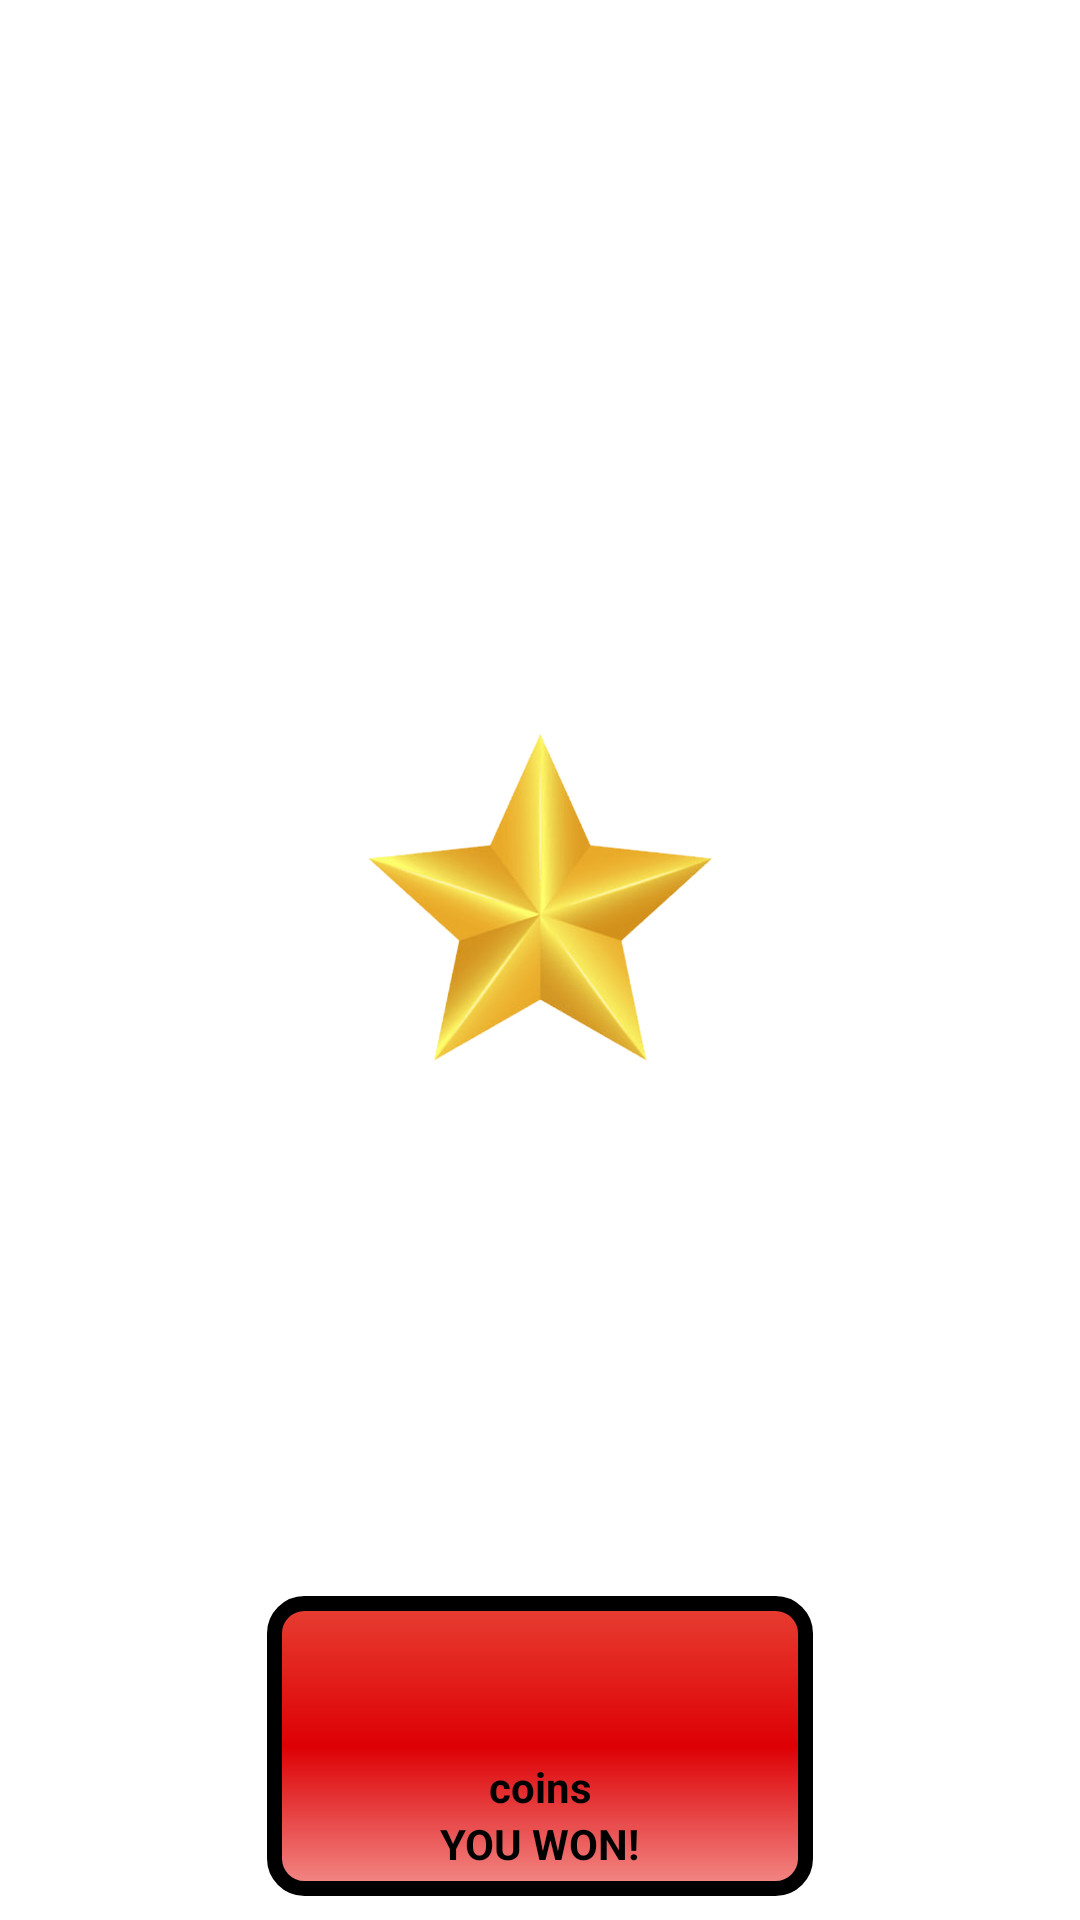

Reconstruct the res/layout file that produces this screen, plus the resources it refers to.
<!-- AndroidManifest.xml: application theme Theme.Shambleschristmas -->
<!-- res/layout/win_splash.xml -->
<?xml version="1.0" encoding="utf-8"?>
<androidx.constraintlayout.widget.ConstraintLayout xmlns:android="http://schemas.android.com/apk/res/android"
    xmlns:app="http://schemas.android.com/apk/res-auto"
    xmlns:tools="http://schemas.android.com/tools"
    android:id="@+id/win_splash"
    android:layout_width="match_parent"
    android:layout_height="match_parent">

    <FrameLayout
        android:id="@+id/frameLayout"
        android:layout_width="182dp"
        android:layout_height="100dp"
        android:layout_marginBottom="8dp"
        android:layout_marginEnd="8dp"
        android:layout_marginStart="8dp"
        android:background="@drawable/corner_radius"
        app:layout_constraintBottom_toBottomOf="parent"
        app:layout_constraintEnd_toEndOf="parent"
        app:layout_constraintStart_toStartOf="parent">
    </FrameLayout>

    <TextView
        android:layout_width="wrap_content"
        android:layout_height="wrap_content"
        android:layout_marginBottom="8dp"
        android:layout_marginEnd="8dp"
        android:layout_marginStart="8dp"
        android:text="@string/win_splash"
        android:textColor="@android:color/black"
        android:textSize="@dimen/text_combinations"
        android:textStyle="bold"
        app:layout_constraintBottom_toBottomOf="@+id/frameLayout"
        app:layout_constraintEnd_toEndOf="@+id/frameLayout"
        app:layout_constraintStart_toStartOf="@+id/frameLayout"
        tools:text="@string/win_splash" />

    <ImageView
        android:id="@+id/imageView8"
        android:layout_width="115dp"
        android:layout_height="wrap_content"
        android:layout_marginBottom="85dp"
        android:layout_marginEnd="8dp"
        android:layout_marginStart="8dp"
        app:layout_constraintBottom_toBottomOf="parent"
        app:layout_constraintEnd_toEndOf="parent"
        app:layout_constraintStart_toStartOf="parent"
        app:srcCompat="@drawable/coinss" />

    <include
        layout="@layout/you_won_text"
        android:layout_width="wrap_content"
        android:layout_height="wrap_content"
        android:layout_marginEnd="8dp"
        android:layout_marginStart="8dp"
        android:layout_marginTop="475dp"
        app:layout_constraintEnd_toEndOf="@+id/imageView8"
        app:layout_constraintStart_toStartOf="@+id/imageView8"
        app:layout_constraintTop_toTopOf="@+id/imageView8" />

</androidx.constraintlayout.widget.ConstraintLayout>
<!-- res/layout/you_won_text.xml (included above) -->
<?xml version="1.0" encoding="utf-8"?>
<androidx.constraintlayout.widget.ConstraintLayout xmlns:android="http://schemas.android.com/apk/res/android"
    xmlns:app="http://schemas.android.com/apk/res-auto"
    xmlns:tools="http://schemas.android.com/tools"
    android:layout_width="match_parent"
    android:layout_height="match_parent">

    <TextView
        android:id="@+id/textView2"
        android:layout_width="wrap_content"
        android:layout_height="wrap_content"
        android:layout_marginEnd="8dp"
        android:layout_marginStart="8dp"
        android:layout_marginTop="60dp"
        android:text="@string/coins"
        android:textColor="@android:color/black"
        android:textStyle="bold"
        app:layout_constraintEnd_toEndOf="parent"
        app:layout_constraintStart_toStartOf="parent"
        app:layout_constraintTop_toTopOf="@+id/win_coins"
        tools:text="@string/coins" />

    <TextView
        android:id="@+id/win_coins"
        android:layout_width="wrap_content"
        android:layout_height="wrap_content"
        android:layout_marginEnd="8dp"
        android:layout_marginStart="8dp"
        android:layout_marginTop="8dp"
        android:textSize="55dp"
        android:textColor="@android:color/black"
        app:layout_constraintEnd_toEndOf="@+id/textView2"
        app:layout_constraintStart_toStartOf="@+id/textView2"
        app:layout_constraintTop_toTopOf="parent" />
</androidx.constraintlayout.widget.ConstraintLayout>
<!-- resources referenced by this layout -->
<resources>
  <!-- drawable coinss: png bitmap (drawable, 131906 bytes) -->
  <!-- drawable corner_radius (drawable) -->
  <?xml version="1.0" encoding="utf-8"?>
  <shape xmlns:android="http://schemas.android.com/apk/res/android">
      <gradient
          android:startColor="#E73F33"
          android:centerColor="#DD0004"
          android:endColor="#F28B88"
          android:angle="-90">
      </gradient>
      <stroke android:width="5dp" android:color="@android:color/black" />
      <corners android:radius="10dp" />
  </shape>
  <string name="coins">coins</string>
  <string name="win_splash">YOU WON!</string>
  <style name="Theme.Shambleschristmas" parent="Theme.MaterialComponents.DayNight.NoActionBar">
          
          <item name="colorPrimary">@color/colorPrimary</item>
          <item name="colorPrimaryVariant">@color/colorPrimary</item>
          <item name="colorOnPrimary">@color/colorPrimary</item>
          
          <item name="colorSecondary">@color/colorAccent</item>
          <item name="colorSecondaryVariant">@color/colorAccent</item>
          <item name="colorOnSecondary">@color/colorAccent</item>
          
          <item name="android:statusBarColor">@color/status</item>
      </style>
  <color name="colorPrimary">#C2262F</color>
  <color name="colorAccent">#F28B88</color>
  <color name="status">#E73F33</color>
</resources>
